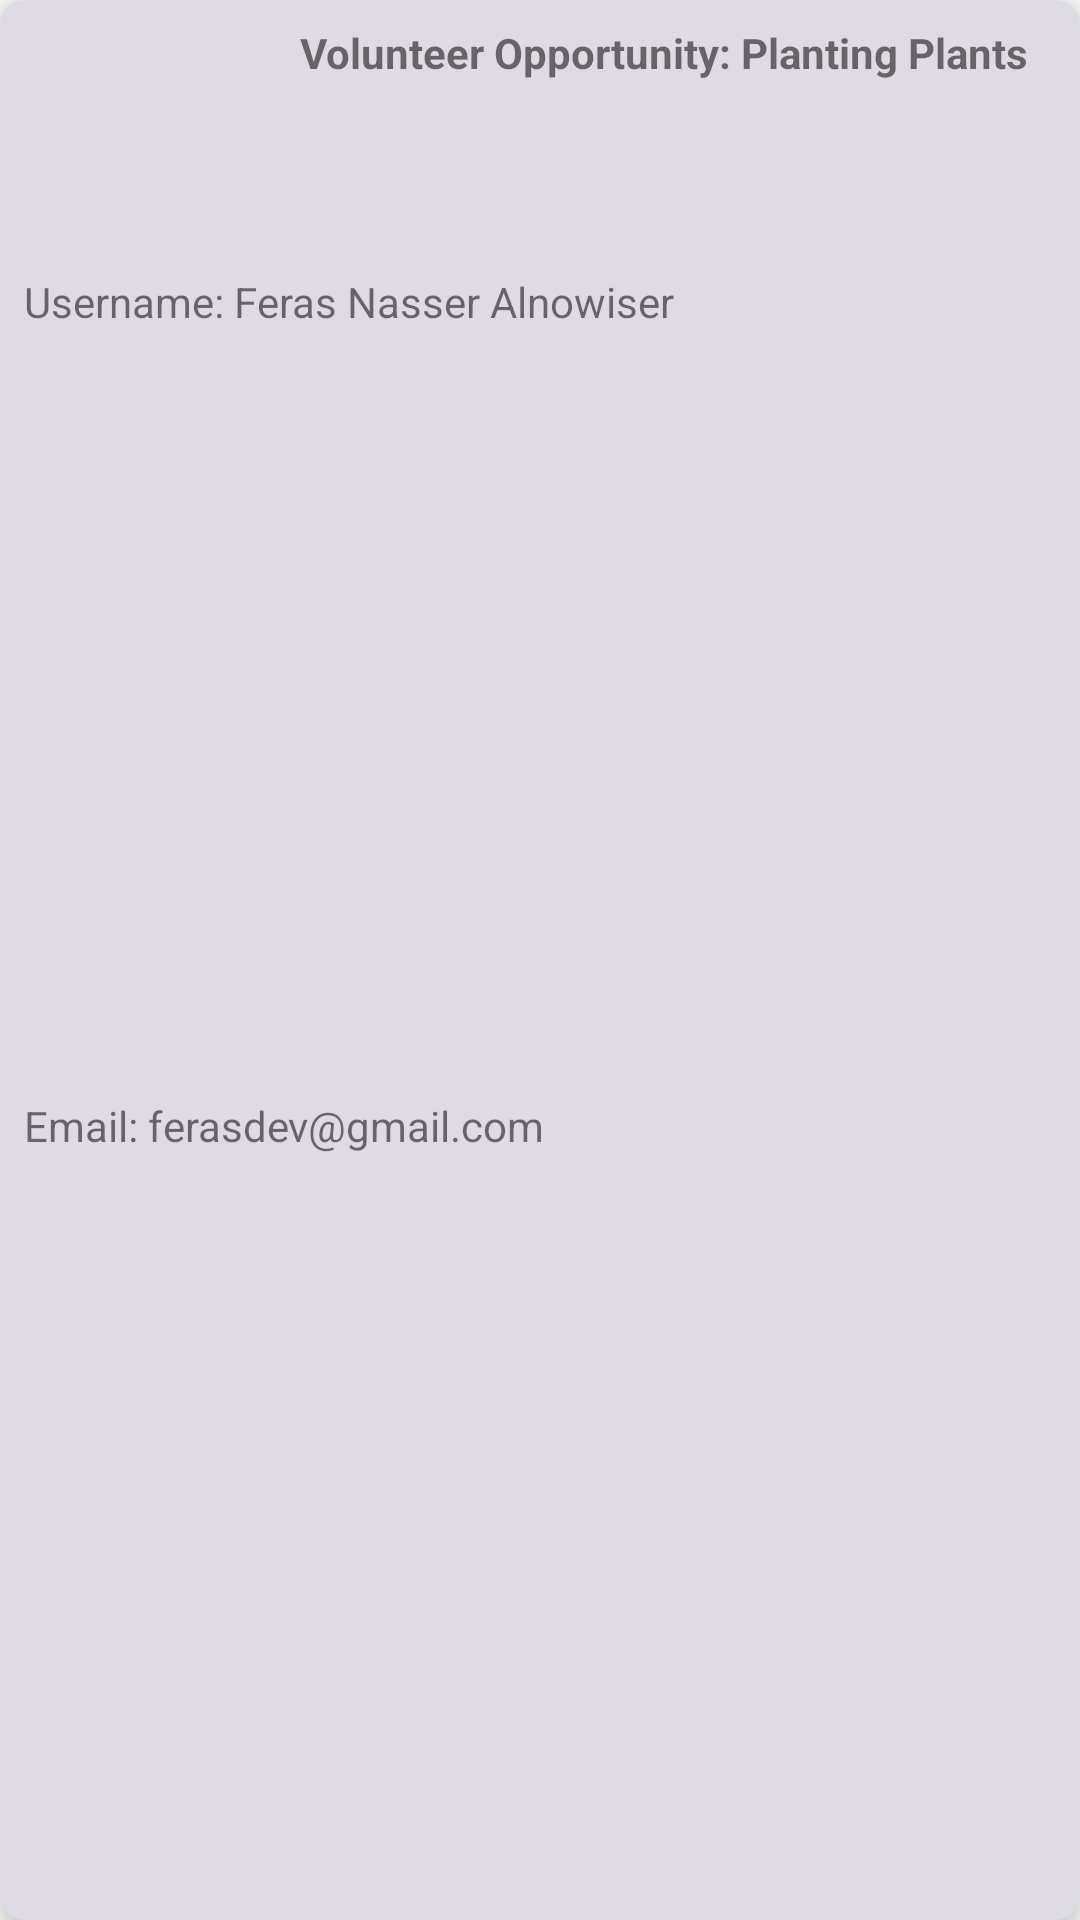

Reconstruct the res/layout file that produces this screen, plus the resources it refers to.
<!-- AndroidManifest.xml: application theme Theme.BeLinked -->
<!-- res/layout/organization_home_item.xml -->
<?xml version="1.0" encoding="utf-8"?>
<androidx.cardview.widget.CardView xmlns:android="http://schemas.android.com/apk/res/android"
    android:layout_width="match_parent"
    android:layout_height="wrap_content"
    xmlns:app="http://schemas.android.com/apk/res-auto"
    app:cardBackgroundColor="#DFDBE4"
    app:cardElevation="8dp"
    app:cardCornerRadius="8dp"
    android:layout_margin="16dp">

    <androidx.constraintlayout.widget.ConstraintLayout
        android:layout_width="match_parent"
        android:layout_height="match_parent">

        <ImageView
            android:id="@+id/iv_organization_home_item"
            android:layout_width="75dp"
            android:layout_height="75dp"
            app:layout_constraintStart_toStartOf="parent"
            app:layout_constraintTop_toTopOf="parent"
            android:layout_margin="8dp"/>

        <TextView
            android:id="@+id/tv_volunteer_address_organization_home_item"
            android:layout_width="wrap_content"
            android:layout_height="wrap_content"
            android:text="Volunteer Opportunity: Planting Plants"
            android:textStyle="bold"
            android:layout_margin="8dp"
            app:layout_constraintStart_toEndOf="@+id/iv_organization_home_item"
            app:layout_constraintTop_toTopOf="parent"
            app:layout_constraintEnd_toEndOf="parent"/>

        <TextView
            android:id="@+id/tv_volunteer_description_organization_home_item"
            android:layout_width="0dp"
            android:layout_height="wrap_content"
            android:padding="4dp"
            android:gravity="left"
            android:maxLines="3"
            android:lines="3"
            android:layout_margin="8dp"
            app:layout_constraintEnd_toEndOf="parent"
            app:layout_constraintStart_toEndOf="@+id/iv_organization_home_item"
            app:layout_constraintTop_toBottomOf="@+id/tv_volunteer_address_organization_home_item"
            app:layout_constraintBottom_toTopOf="@+id/tv_username_organization_home_item"/>

        <TextView
            android:id="@+id/tv_username_organization_home_item"
            android:layout_width="wrap_content"
            android:layout_height="wrap_content"
            android:text="Username: Feras Nasser Alnowiser"
            android:layout_margin="8dp"
            app:layout_constraintStart_toStartOf="parent"
            app:layout_constraintTop_toBottomOf="@+id/iv_organization_home_item"/>

        <TextView
            android:id="@+id/tv_email_organization_home_item"
            android:layout_width="wrap_content"
            android:layout_height="wrap_content"
            android:text="Email: ferasdev@gmail.com"
            android:layout_margin="8dp"
            android:layout_marginBottom="32dp"
            app:layout_constraintStart_toStartOf="parent"
            app:layout_constraintTop_toBottomOf="@+id/tv_username_organization_home_item"
            app:layout_constraintBottom_toBottomOf="parent"/>

    </androidx.constraintlayout.widget.ConstraintLayout>

</androidx.cardview.widget.CardView>
<!-- resources referenced by this layout -->
<resources>
  <style name="Theme.BeLinked" parent="Theme.MaterialComponents.DayNight.NoActionBar">
          
          <item name="colorPrimary">@color/purple_500</item>
          <item name="colorPrimaryVariant">@color/purple_700</item>
          <item name="colorOnPrimary">@color/white</item>
          
          <item name="colorSecondary">@color/teal_200</item>
          <item name="colorSecondaryVariant">@color/teal_700</item>
          <item name="colorOnSecondary">@color/black</item>
          
          <item name="android:statusBarColor">?attr/colorPrimaryVariant</item>
          
      </style>
  <!-- not gathered from this repository: default colours our renderer supplied (Android Studio template values) -->
  <color name="purple_500">#FF6200EE</color>
  <color name="purple_700">#FF3700B3</color>
  <color name="teal_200">#FF03DAC5</color>
  <color name="teal_700">#FF018786</color>
  <color name="black">#FF000000</color>
  <color name="white">#FFFFFFFF</color>
</resources>
